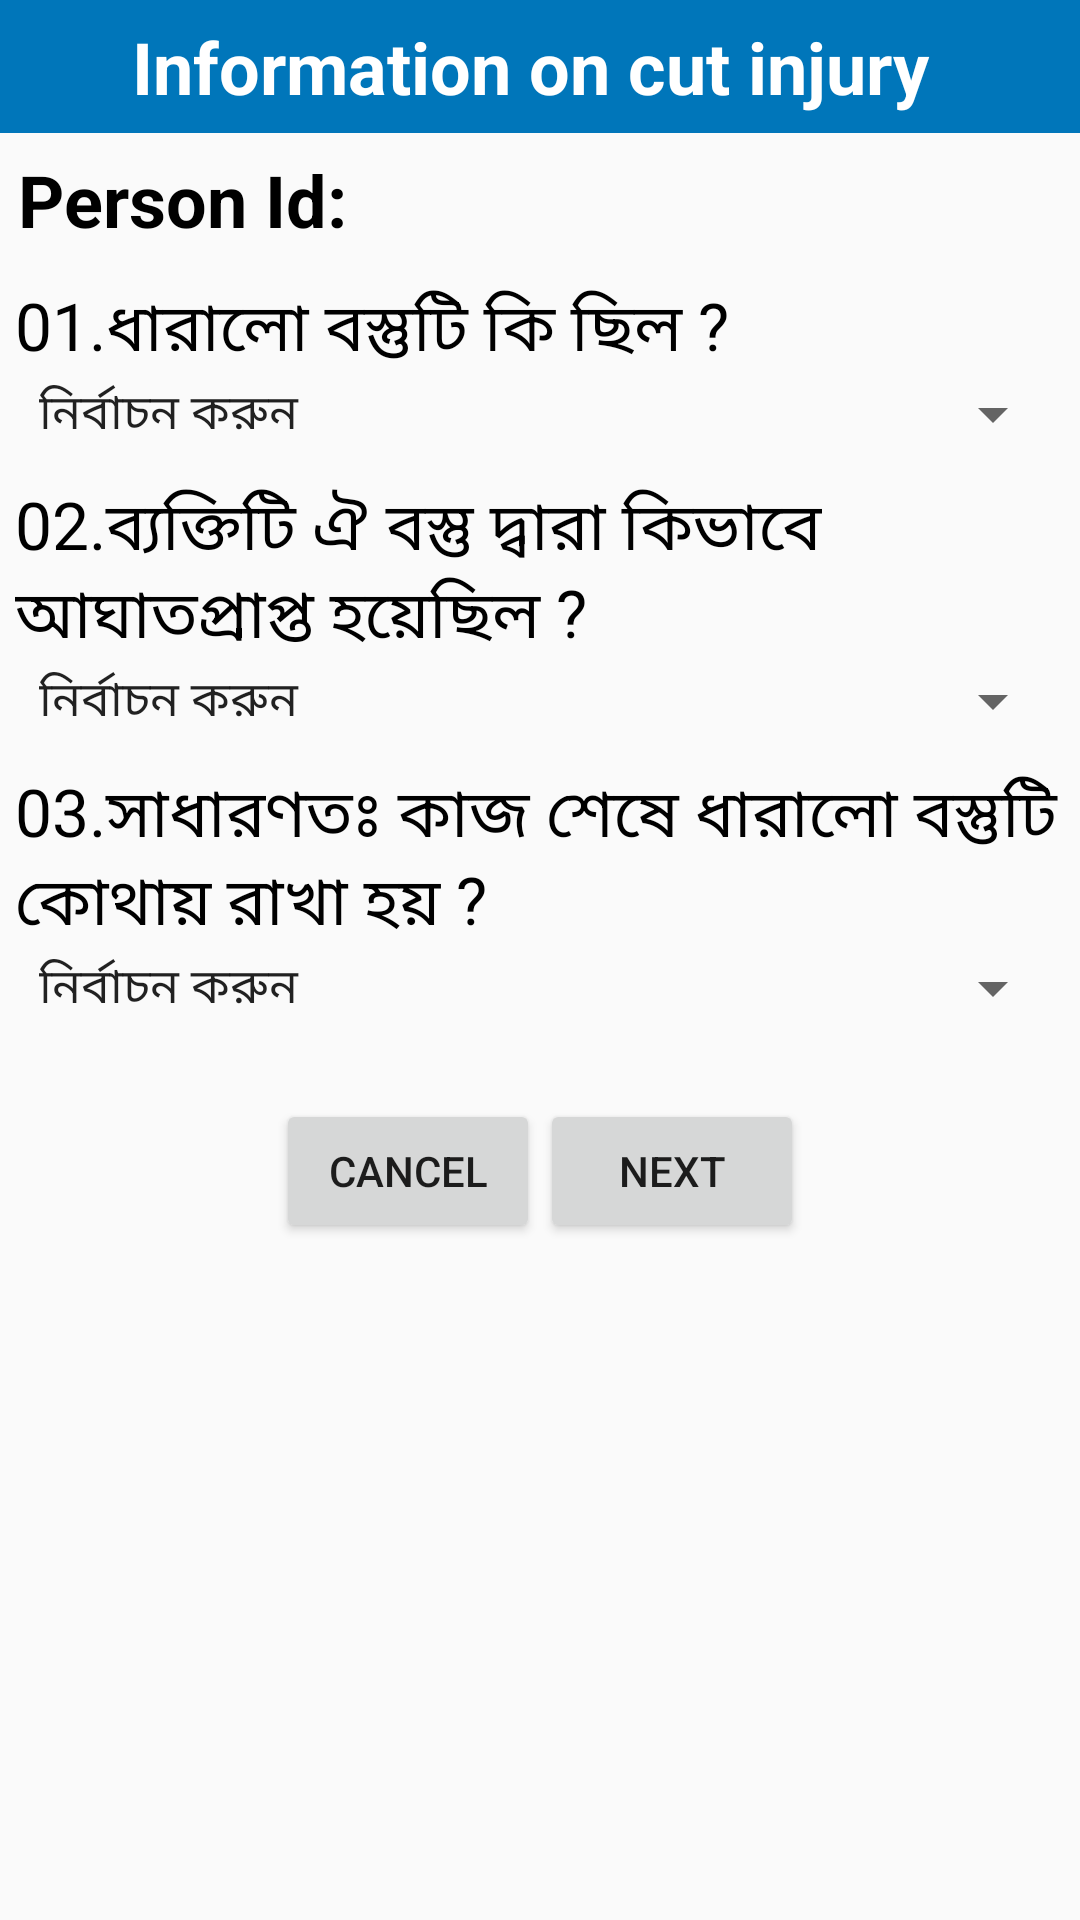

Produce the Android XML layout that renders to this screen, including the resource entries it uses.
<!-- AndroidManifest.xml: application theme AppTheme -->
<!-- res/layout/activity_cut_injury.xml -->
<?xml version="1.0" encoding="utf-8"?>
<LinearLayout xmlns:android="http://schemas.android.com/apk/res/android"
    xmlns:tools="http://schemas.android.com/tools"
    android:layout_width="match_parent"
    android:layout_height="match_parent"
    android:orientation="vertical"
    tools:context="com.alhikmah.ciprb.CutInjuryActivity">

    <LinearLayout
        android:id="@+id/layout_header"
        android:layout_width="fill_parent"
        android:layout_height="wrap_content"
        android:background="@color/heading_bg"
        android:gravity="center"
        android:orientation="horizontal">

        <TextView
            android:id="@+id/textView_heading"
            android:layout_width="wrap_content"
            android:layout_height="wrap_content"
            android:padding="6dp"
            android:text="Information on cut injury "
            android:textColor="@android:color/white"
            android:textSize="24sp"
            android:textStyle="bold" />

    </LinearLayout>

    <LinearLayout
        android:id="@+id/head_info"
        android:layout_width="fill_parent"
        android:layout_height="wrap_content"
        android:orientation="vertical">

        <TextView
            android:id="@+id/textView_person_id"
            android:layout_width="wrap_content"
            android:layout_height="wrap_content"
            android:padding="6dp"
            android:text="@string/person_id"
            android:textColor="@android:color/black"
            android:textSize="24sp"
            android:textStyle="bold" />


    </LinearLayout>

    <LinearLayout
        android:layout_width="fill_parent"
        android:layout_height="wrap_content"
        android:orientation="vertical"
        android:padding="5dp">

        <TextView
            android:id="@+id/cut1"
            android:layout_width="wrap_content"
            android:layout_height="wrap_content"
            android:layout_centerVertical="true"
            android:text="@string/cut1"
            android:textColor="@android:color/black"
            android:textSize="22sp" />


        <Spinner
            android:id="@+id/spinner_k01"
            android:layout_width="match_parent"
            android:layout_height="wrap_content"
            android:layout_gravity="center_horizontal"
            android:entries="@array/cut1"
            android:focusable="false"
            android:spinnerMode="dropdown" />
    </LinearLayout>

    <LinearLayout
        android:layout_width="fill_parent"
        android:layout_height="wrap_content"
        android:orientation="vertical"
        android:padding="5dp">

        <TextView
            android:id="@+id/cut2"
            android:layout_width="wrap_content"
            android:layout_height="wrap_content"
            android:layout_centerVertical="true"
            android:text="@string/cut2"
            android:textColor="@android:color/black"
            android:textSize="22sp" />


        <Spinner
            android:id="@+id/spinner_k02"
            android:layout_width="match_parent"
            android:layout_height="wrap_content"
            android:layout_gravity="center_horizontal"
            android:entries="@array/cut2"
            android:focusable="false"
            android:spinnerMode="dropdown" />
    </LinearLayout>

    <LinearLayout
        android:layout_width="fill_parent"
        android:layout_height="wrap_content"
        android:orientation="vertical"
        android:padding="5dp">

        <TextView
            android:id="@+id/cut3"
            android:layout_width="wrap_content"
            android:layout_height="wrap_content"
            android:layout_centerVertical="true"
            android:text="@string/cut3"
            android:textColor="@android:color/black"
            android:textSize="22sp" />


        <Spinner
            android:id="@+id/spinner_k03"
            android:layout_width="match_parent"
            android:layout_height="wrap_content"
            android:layout_gravity="center_horizontal"
            android:entries="@array/cut3"
            android:focusable="false"
            android:spinnerMode="dropdown" />
    </LinearLayout>

    <LinearLayout
        android:layout_width="fill_parent"
        android:layout_height="wrap_content"
        android:gravity="center"
        android:orientation="horizontal"
        android:padding="20dp">

        <Button
            android:id="@+id/button_cancel"
            android:layout_width="wrap_content"
            android:layout_height="match_parent"
            android:gravity="center"
            android:text="Cancel">

        </Button>

        <Button
            android:id="@+id/button_next"
            android:layout_width="wrap_content"
            android:layout_height="match_parent"
            android:gravity="center"
            android:text="Next">

        </Button>

    </LinearLayout>

</LinearLayout>
<!-- resources referenced by this layout -->
<resources>
  <string-array name="cut1">
          <item>  নির্বাচন করুন</item>
          <item>1.ছুরি </item>
          <item>2.দা/বটি </item>
          <item>3.কাস্তে</item>
          <item>4.কাঁচি </item>
          <item>5.কোদাল </item>
          <item>6.  টিন </item>
          <item>7.  শাবল/খুন্তি </item>
          <item>8.   শামুক</item>
          <item>9.  লাঙ্গলের ফলা</item>
          <item>10. পেরেক/তারকাটা </item>
          <item>11.  ব্লেড</item>
          <item>12. গাছের কাটা</item>
          <item>13.কাঁচভাঙ্গা </item>
          <item>97.অন্যান্য</item>
      </string-array>
  <string-array name="cut2">
          <item>  নির্বাচন করুন</item>
          <item>1. কৃষিকাজ/কৃষি যন্ত্র দিয়ে কাজ করার সময়</item>
          <item>2. গৃহস্থালি </item>
          <item>3. অন্যের দ্বারা</item>
          <item>4. খেলা </item>
          <item>5. অন্য কোন কাজ করার সময় </item>
          <item>6. বস্তুটির ওপরে পড়ে গিয়েছিল </item>
          <item>97. অন্যান্য </item>
      </string-array>
  <string-array name="cut3">
          <item>  নির্বাচন করুন</item>
          <item>1.রান্নাঘর </item>
          <item>2.শোয়ার ঘর </item>
          <item>3.খাওয়ার ঘর </item>
          <item>4.বসার ঘর </item>
          <item>5.গোসলখানা/পায়খানা</item>
          <item>6.স্টোর রুম/গুদাম ঘর </item>
          <item>7.এক কক্ষ বিশিষ্ট ঘর</item>
          <item>8.বারান্দা</item>
          <item>9.ঘরের বাহিরে</item>
          <item>9.অন্যান্য </item>
  
      </string-array>
  <color name="heading_bg">#0076BA</color>
  <string name="cut1">01.ধারালো বস্তুটি কি ছিল ? </string>
  <string name="cut2">02.ব্যক্তিটি ঐ বস্তু দ্বারা কিভাবে আঘাতপ্রাপ্ত হয়েছিল ? </string>
  <string name="cut3">03.সাধারণতঃ কাজ শেষে ধারালো বস্তুটি কোথায় রাখা হয় ?</string>
  <string name="person_id">Person Id:</string>
  <style name="AppTheme" parent="Theme.AppCompat.Light.DarkActionBar">
          
          <item name="colorPrimary">@color/colorPrimary</item>
          <item name="colorPrimaryDark">@color/colorPrimaryDark</item>
          <item name="colorAccent">@color/colorAccent</item>
      </style>
  <color name="colorPrimary">#3F51B5</color>
  <color name="colorPrimaryDark">#303F9F</color>
  <color name="colorAccent">#FF4081</color>
</resources>
